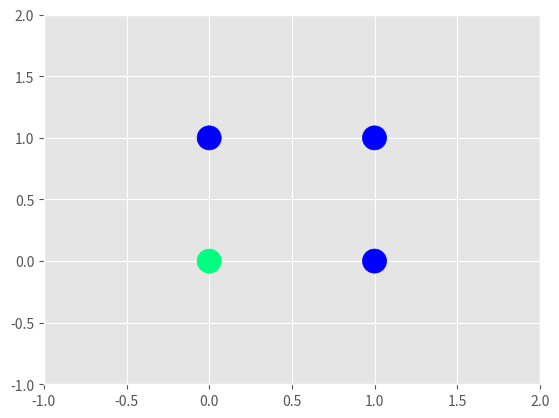
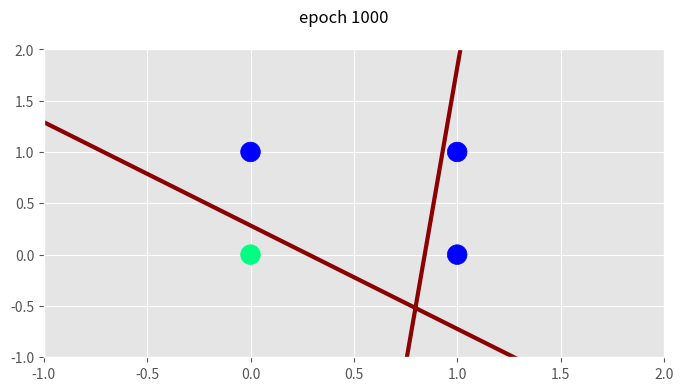
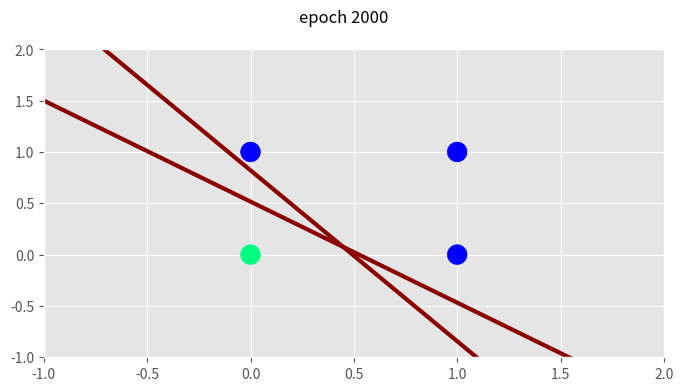
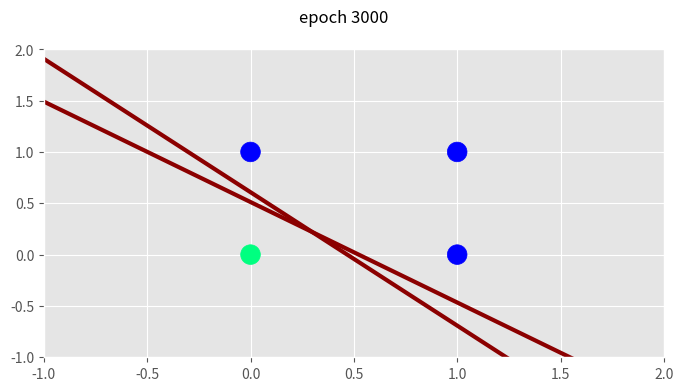

Recreate these plots in Python, in order.
import numpy as np
import matplotlib.pyplot as plt
plt.style.use('ggplot')

# Features
X = np.array([[0,0],
              [0,1],
              [1,0],
              [1,1]])

# Target
y = np.array([1, 0, 0, 0])

plt.scatter(X[:, 0], X[:, 1], c=y, s=300, cmap='winter')
plt.ylim(-1,2)
plt.xlim(-1,2)
plt.show()

parameters = np.random.rand(3,3)
parameters

def sigmoid(z):
  '''
  net input is passed into the sigmoid function and the output will 
  always be between 0 and 1
  '''
  return 1/(1+np.exp(-z))

# plotting the decision boundary
def plot(epoch):

  # node 1 (o_11)
  m1 = -(parameters[0][1]/parameters[0][2])
  c1 = -(parameters[0][0]/parameters[0][2])
  x_input1 = np.linspace(-3, 3, 100)
  y_input1 = m1 * x_input1 + c1

  # node 2 (o_12)
  m2 = -(parameters[1][1]/parameters[1][2])
  c2 = -(parameters[1][0]/parameters[1][2])
  x_input2 = np.linspace(-3, 3, 100)
  y_input2 = m2 * x_input2 + c2
  
  plt.figure(figsize=(8, 4))
  plt.plot(x_input1, y_input1, color='darkred', linewidth=3) # line created by o_11
  plt.plot(x_input2, y_input2, color='darkred', linewidth=3) # line created by o_12
  plt.scatter(X[:,0], X[:,1], c=y, cmap='winter', s=200)
  plt.suptitle(f'epoch {epoch+1}')
  plt.ylim(-1, 2)
  plt.xlim(-1, 2)

  plt.show()
  
epochs = 50000 
lr = 0.01 

for epoch in range(epochs):
  loss = []
  for i in range(X.shape[0]):

    # forward propagation
    x = np.insert(X[i], 0, 1)
    z_11 = np.dot(x, parameters[0]) # x1*w111 + x2*w121 + b11
    o_11 = sigmoid(z_11) 

    z_12 = np.dot(x, parameters[1]) # x1*w112 + x2*w122 + b12
    o_12 = sigmoid(z_12)

    z_21 = np.dot([1, o_11, o_12], parameters[2]) # o11*w211 + o12*w221
    y_hat = sigmoid(z_21)

    # back propagation
    parameters[2][0] = parameters[2][0] + (lr * (y[i] - y_hat))
    parameters[2][1] = parameters[2][1] + (lr * (y[i] - y_hat)*o_11)
    parameters[2][2] = parameters[2][2] + (lr * (y[i] - y_hat)*o_12) 

    parameters[0][0] = parameters[0][0] + (lr * (y[i] - y_hat)*parameters[2][1]*o_11*(1 - o_11))
    parameters[0][1] = parameters[0][1] + (lr * (y[i] - y_hat)*parameters[2][1]*o_11*(1 - o_11)*x[1])
    parameters[0][2] = parameters[0][2] + (lr * (y[i] - y_hat)*parameters[2][1]*o_11*(1 - o_11)*x[2])

    parameters[1][0] = parameters[1][0] + (lr * (y[i] - y_hat)*parameters[2][2]*o_12*(1 - o_12))
    parameters[1][1] = parameters[1][1] + (lr * (y[i] - y_hat)*parameters[2][2]*o_12*(1 - o_12)*x[1])
    parameters[1][2] = parameters[1][2] + (lr * (y[i] - y_hat)*parameters[2][2]*o_12*(1 - o_12)*x[2])

    loss_function = -(y[i]*np.log(y_hat) + (1-y[i])*np.log(1-y_hat)) # log loss
    loss.append(loss_function)
  
  if np.array(loss).mean() > 0.05:

    if (epoch + 1) % 1000 == 0: 
      print(f'epoch : {epoch+1} ;       loss {np.array(loss).mean()}')
      plot(epoch)
      
def predict(x1, x2):
    x = np.array([1, x1, x2])
    z_11 = np.dot(x, parameters[0]) # x1*w111 + x2*w121 + b11
    o_11 = sigmoid(z_11) 

    z_12 = np.dot(x, parameters[1]) # x1*w112 + x2*w122 + b12
    o_12 = sigmoid(z_12)

    z_21 = np.dot([1, o_11, o_12], parameters[2]) # o11*w211 + o12*w221
    y_hat = sigmoid(z_21)

    if y_hat < 0.5:
      return 0
    else:
      return 1
  
predict(1,1)